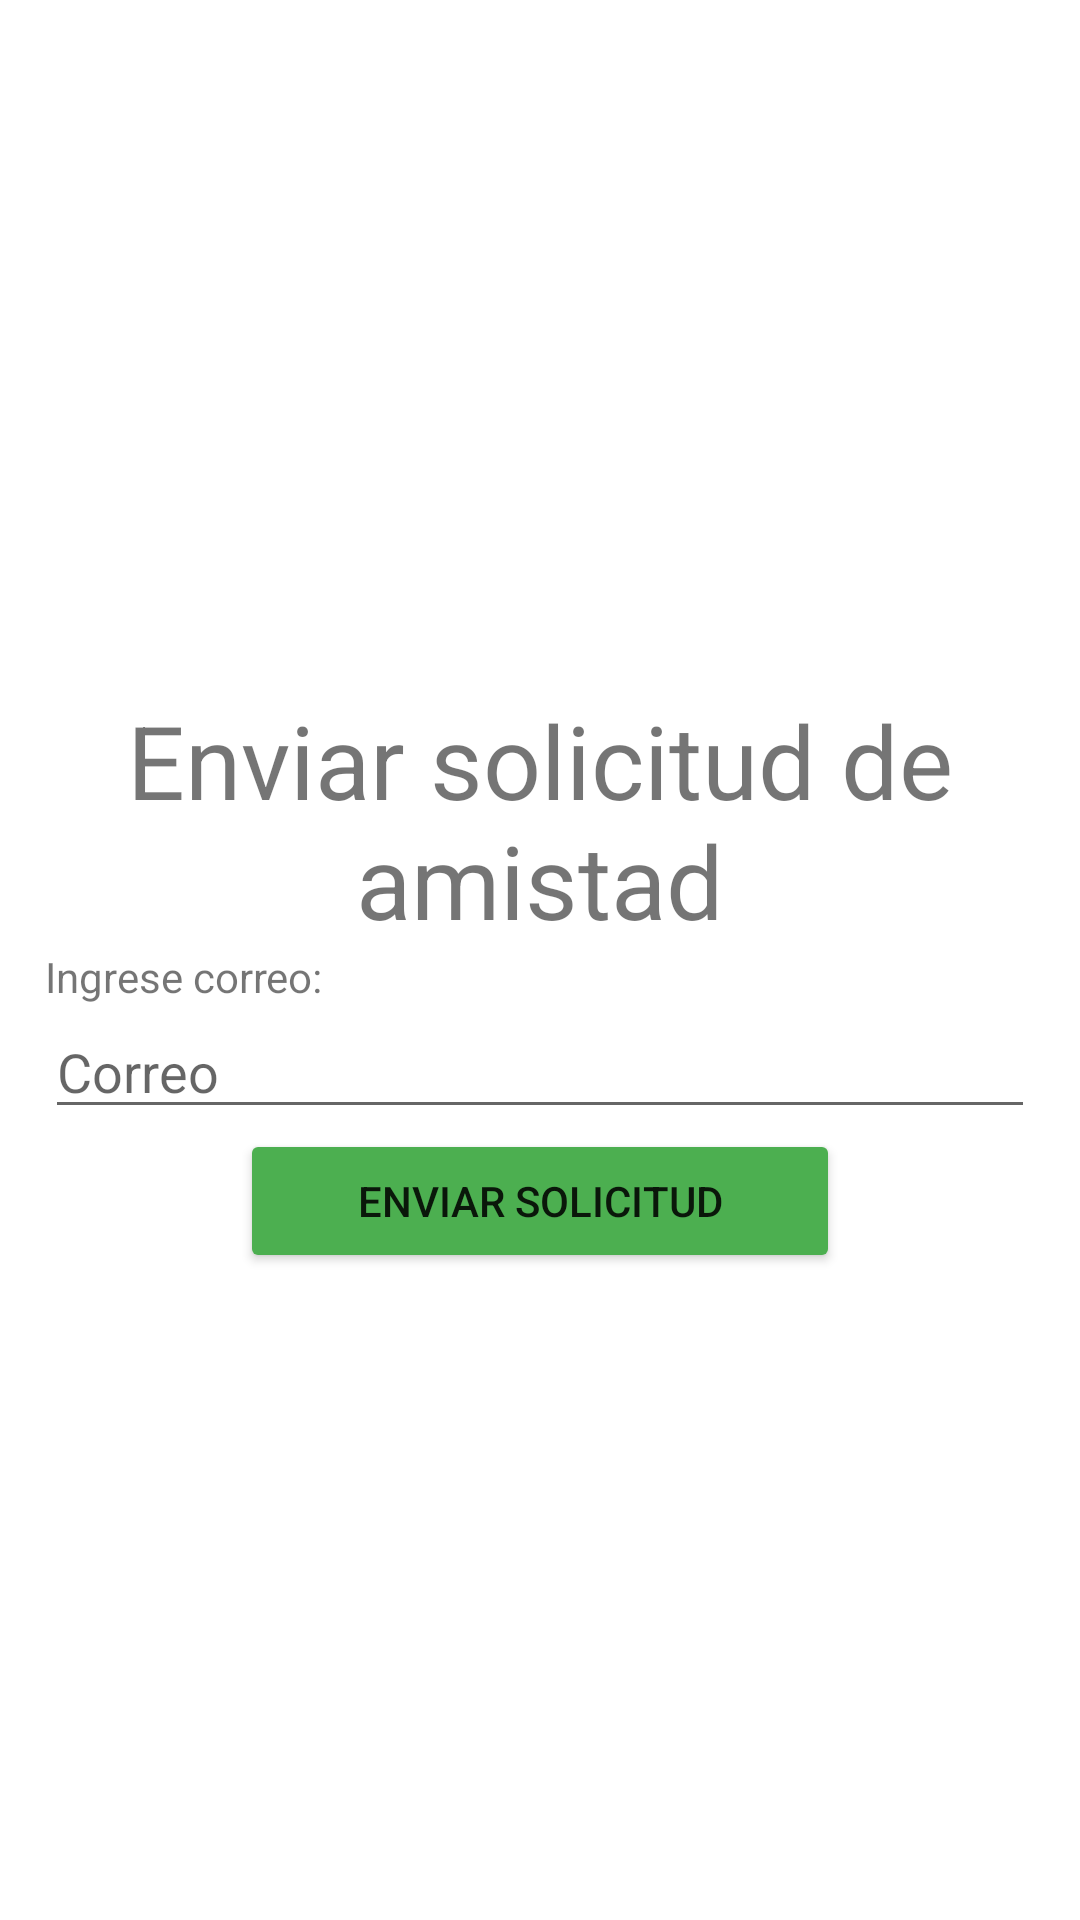

Write the Android layout XML for this screen, with the resource values it uses.
<!-- AndroidManifest.xml: application theme Theme.CaxSecurityApp -->
<!-- res/layout/activity_enviar_solicitud_amistad.xml -->
<?xml version="1.0" encoding="utf-8"?>
<androidx.constraintlayout.widget.ConstraintLayout xmlns:android="http://schemas.android.com/apk/res/android"
    xmlns:app="http://schemas.android.com/apk/res-auto"
    xmlns:tools="http://schemas.android.com/tools"
    android:layout_width="match_parent"
    android:layout_height="match_parent"
    tools:context=".EnviarSolicitudAmistadActivity">

    <LinearLayout
        android:layout_width="match_parent"
        android:layout_height="match_parent"
        android:gravity="center_horizontal|center_vertical"
        android:orientation="vertical"
        android:paddingStart="15dp"
        android:paddingTop="15dp"
        android:paddingEnd="15dp"
        app:layout_constraintBottom_toBottomOf="parent"
        app:layout_constraintEnd_toEndOf="parent"
        app:layout_constraintStart_toStartOf="parent"
        app:layout_constraintTop_toTopOf="parent">

        <LinearLayout
            android:layout_width="match_parent"
            android:layout_height="wrap_content"
            android:orientation="horizontal">

            <TextView
                android:id="@+id/tvTittleEnviarSolicitudAmistad"
                android:layout_width="wrap_content"
                android:layout_height="wrap_content"
                android:layout_weight="1"
                android:text="Enviar solicitud de amistad"
                android:textAlignment="center"
                android:textSize="34sp" />
        </LinearLayout>

        <LinearLayout
            android:layout_width="match_parent"
            android:layout_height="wrap_content"
            android:gravity="center_horizontal|center_vertical"
            android:orientation="vertical">

            <TextView
                android:id="@+id/textView5"
                android:layout_width="match_parent"
                android:layout_height="wrap_content"
                android:text="Ingrese correo:" />

            <EditText
                android:id="@+id/editTextTextEmailAddress"
                android:layout_width="match_parent"
                android:layout_height="wrap_content"
                android:ems="10"
                android:hint="Correo"
                android:inputType="textEmailAddress" />

            <Button
                android:id="@+id/btnEnviarSolicitudAmistad"
                android:layout_width="200dp"
                android:layout_height="wrap_content"
                android:backgroundTint="#4CAF50"
                android:onClick="enviarSolicitudAmistad"
                android:text="Enviar Solicitud" />
        </LinearLayout>
    </LinearLayout>
</androidx.constraintlayout.widget.ConstraintLayout>
<!-- resources referenced by this layout -->
<resources>
  <style name="Theme.CaxSecurityApp" parent="Theme.MaterialComponents.DayNight.DarkActionBar">
          
          <item name="colorPrimary">@color/color_app</item>
          <item name="colorPrimaryVariant">@color/purple_700</item>
          <item name="colorOnPrimary">@color/white</item>
          
          <item name="colorSecondary">@color/teal_200</item>
          <item name="colorSecondaryVariant">@color/teal_700</item>
          <item name="colorOnSecondary">@color/black</item>
          
          <item name="android:statusBarColor">?attr/colorPrimaryVariant</item>
          
      </style>
  <color name="color_app">#C32525</color>
  <color name="purple_700">#FF3700B3</color>
  <color name="white">#FFFFFFFF</color>
  <color name="teal_200">#FF03DAC5</color>
  <color name="teal_700">#FF018786</color>
  <color name="black">#FF000000</color>
</resources>
